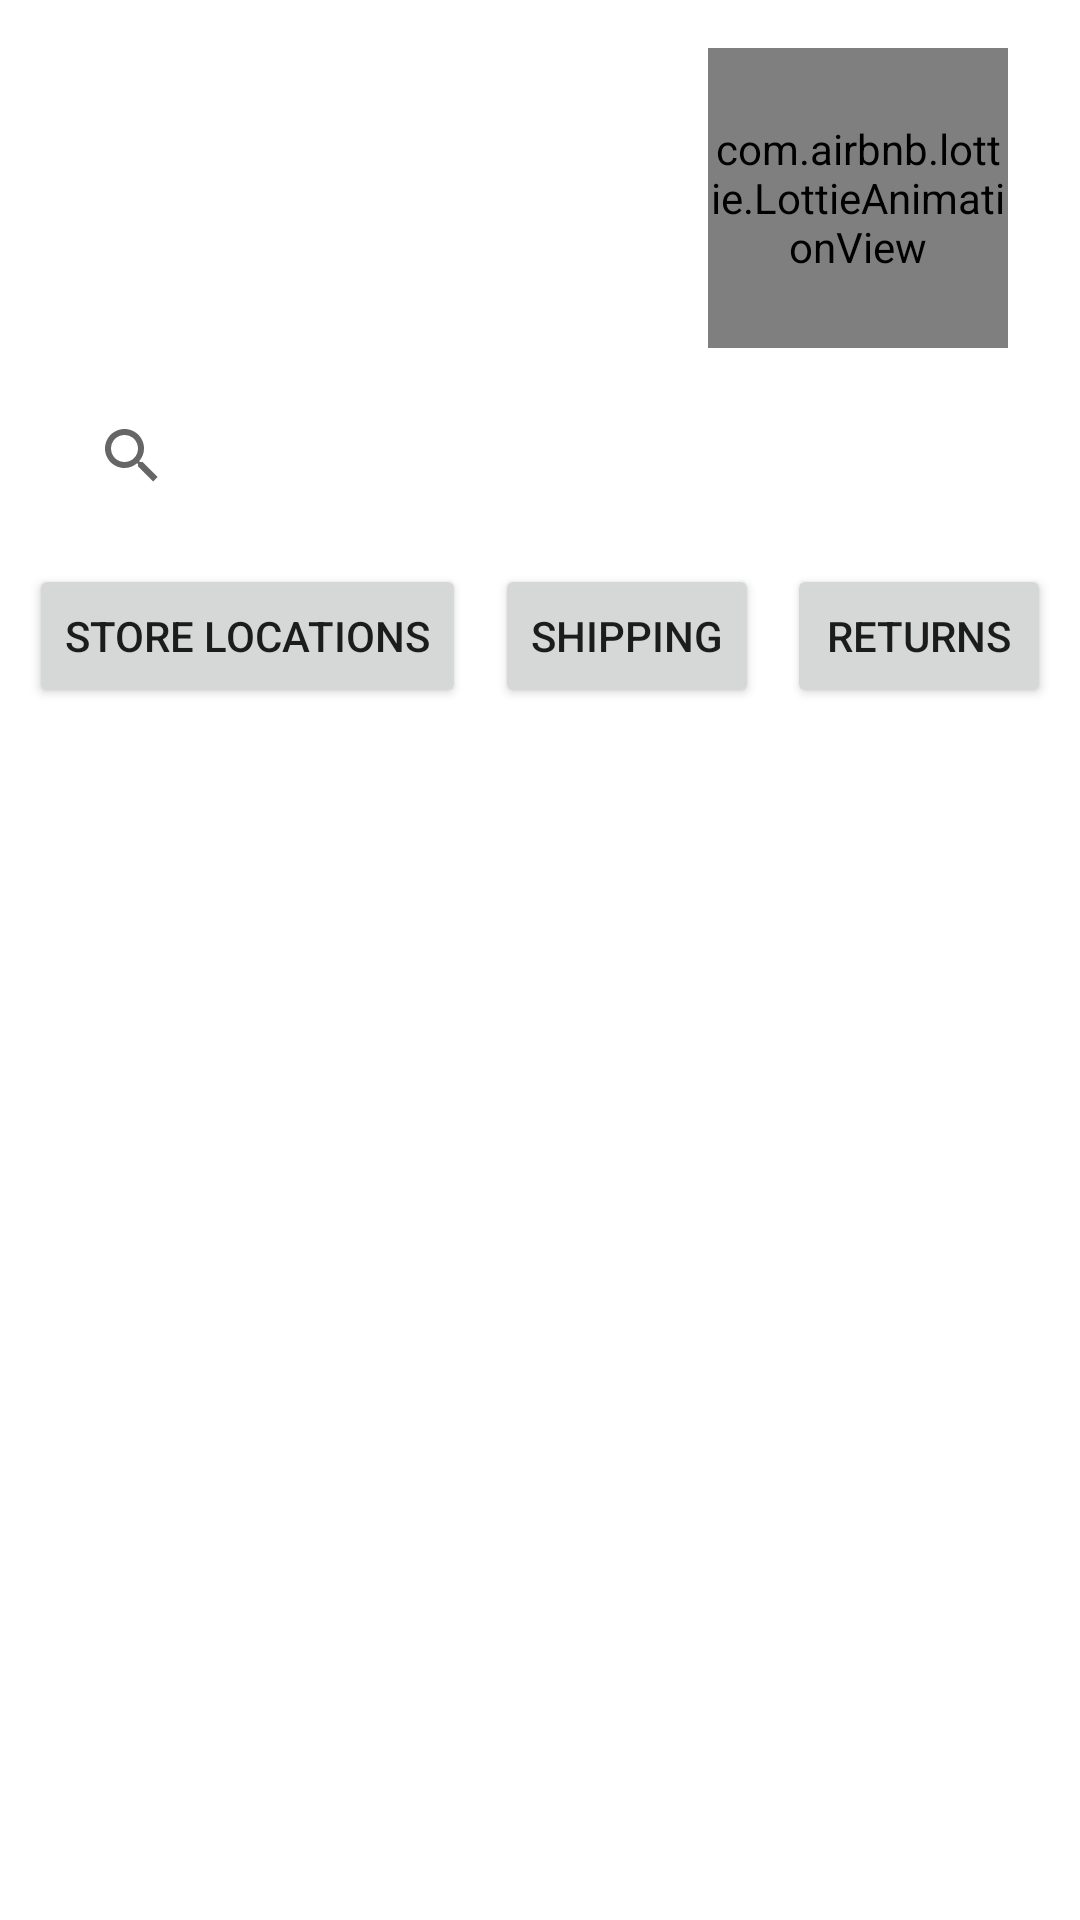

Layout XML and referenced resources for this Android screen:
<!-- AndroidManifest.xml: application theme Theme.TeamEnvironmentKenya -->
<!-- res/layout/activity_shop.xml -->
<?xml version="1.0" encoding="utf-8"?>
<androidx.constraintlayout.widget.ConstraintLayout xmlns:android="http://schemas.android.com/apk/res/android"
xmlns:app="http://schemas.android.com/apk/res-auto"
xmlns:tools="http://schemas.android.com/tools"
android:id="@+id/frameLayout2"
android:layout_width="match_parent"
android:layout_height="match_parent"
tools:context=".ShopActivity">



<androidx.constraintlayout.widget.ConstraintLayout
    android:id="@+id/cont1"
    android:layout_margin="8dp"
    android:layout_width="match_parent"
    android:layout_height="wrap_content"
    android:background="@drawable/layout_design"
    android:backgroundTint="@color/dark_green"
    app:layout_constraintTop_toTopOf="parent">

    <TextView
        android:id="@+id/intro"
        android:layout_width="0dp"
        android:layout_height="wrap_content"
        android:layout_marginStart="4dp"
        android:textColor="@color/white"
        android:textAppearance="@style/TextAppearance.AppCompat.Medium"
        android:text="click on the below items to read more and get more information"
        app:layout_constraintTop_toTopOf="@id/image2"
        app:layout_constraintLeft_toLeftOf="parent"
        app:layout_constraintRight_toLeftOf="@id/image2"
        app:layout_constraintBottom_toTopOf="@id/search"/>
    <com.airbnb.lottie.LottieAnimationView
        android:id="@+id/image2"
        android:layout_width="100dp"
        android:layout_height="100dp"
        android:layout_marginTop="8dp"
        android:layout_marginEnd="16dp"
         app:lottie_autoPlay="true"
        app:lottie_loop="true"
        app:lottie_rawRes="@raw/moving"
        app:layout_constraintTop_toTopOf="parent"
        app:layout_constraintEnd_toEndOf="parent"
        app:layout_constraintBottom_toTopOf="@id/search"/>

    <SearchView
        android:id="@+id/search"
        android:layout_width="match_parent"
        android:layout_height="wrap_content"
        android:backgroundTint="@color/white"
        android:queryHint="Search seedling"
        android:background="@drawable/layout_design"
        android:layout_margin="12dp"
        app:layout_constraintTop_toBottomOf="@id/image2"
        app:layout_constraintLeft_toLeftOf="parent"
        app:layout_constraintRight_toRightOf="parent"
        app:layout_constraintBottom_toBottomOf="parent"
        />
</androidx.constraintlayout.widget.ConstraintLayout>
    <Button
        android:id="@+id/store"
        android:layout_width="wrap_content"
        android:layout_height="wrap_content"
        android:text="store locations"
        app:layout_constraintTop_toBottomOf="@id/cont1"
        app:layout_constraintRight_toLeftOf="@id/ship"
        app:layout_constraintLeft_toLeftOf="parent"/>
    <Button
        android:id="@+id/ship"
        android:layout_width="wrap_content"
        android:layout_height="wrap_content"
        android:text="shipping"
        app:layout_constraintTop_toTopOf="@id/store"
        app:layout_constraintLeft_toRightOf="@id/store"
        app:layout_constraintRight_toLeftOf="@id/returns"
        app:layout_constraintBottom_toBottomOf="@id/store"/>

    <Button
        android:id="@+id/returns"
        android:layout_width="wrap_content"
        android:layout_height="wrap_content"
        android:text="returns"
        app:layout_constraintLeft_toRightOf="@id/ship"
        app:layout_constraintTop_toTopOf="@id/ship"
        app:layout_constraintRight_toRightOf="parent"/>

<androidx.recyclerview.widget.RecyclerView
    android:id="@+id/recView"
    android:layout_width="match_parent"
    android:layout_height="0dp"
    app:layout_constraintTop_toBottomOf="@id/store"
    app:layout_constraintBottom_toBottomOf="parent"/>



</androidx.constraintlayout.widget.ConstraintLayout>
<!-- resources referenced by this layout -->
<resources>
  <color name="dark_green">#006400</color>
  <color name="white">#FFFFFFFF</color>
  <style name="Theme.TeamEnvironmentKenya" parent="Theme.MaterialComponents.DayNight.NoActionBar">
          
          <item name="colorPrimary">@color/dark_green</item>
          <item name="colorPrimaryVariant">@color/dark_green</item>
          <item name="colorOnPrimary">@color/white</item>
          
          <item name="colorSecondary">@color/light_green</item>
          <item name="colorSecondaryVariant">@color/light_green</item>
          <item name="colorOnSecondary">@color/black</item>
          
          <item name="android:statusBarColor">?attr/colorPrimaryVariant</item>
          
      </style>
  <color name="light_green">#A6F3A6</color>
  <color name="black">#FF000000</color>
</resources>
